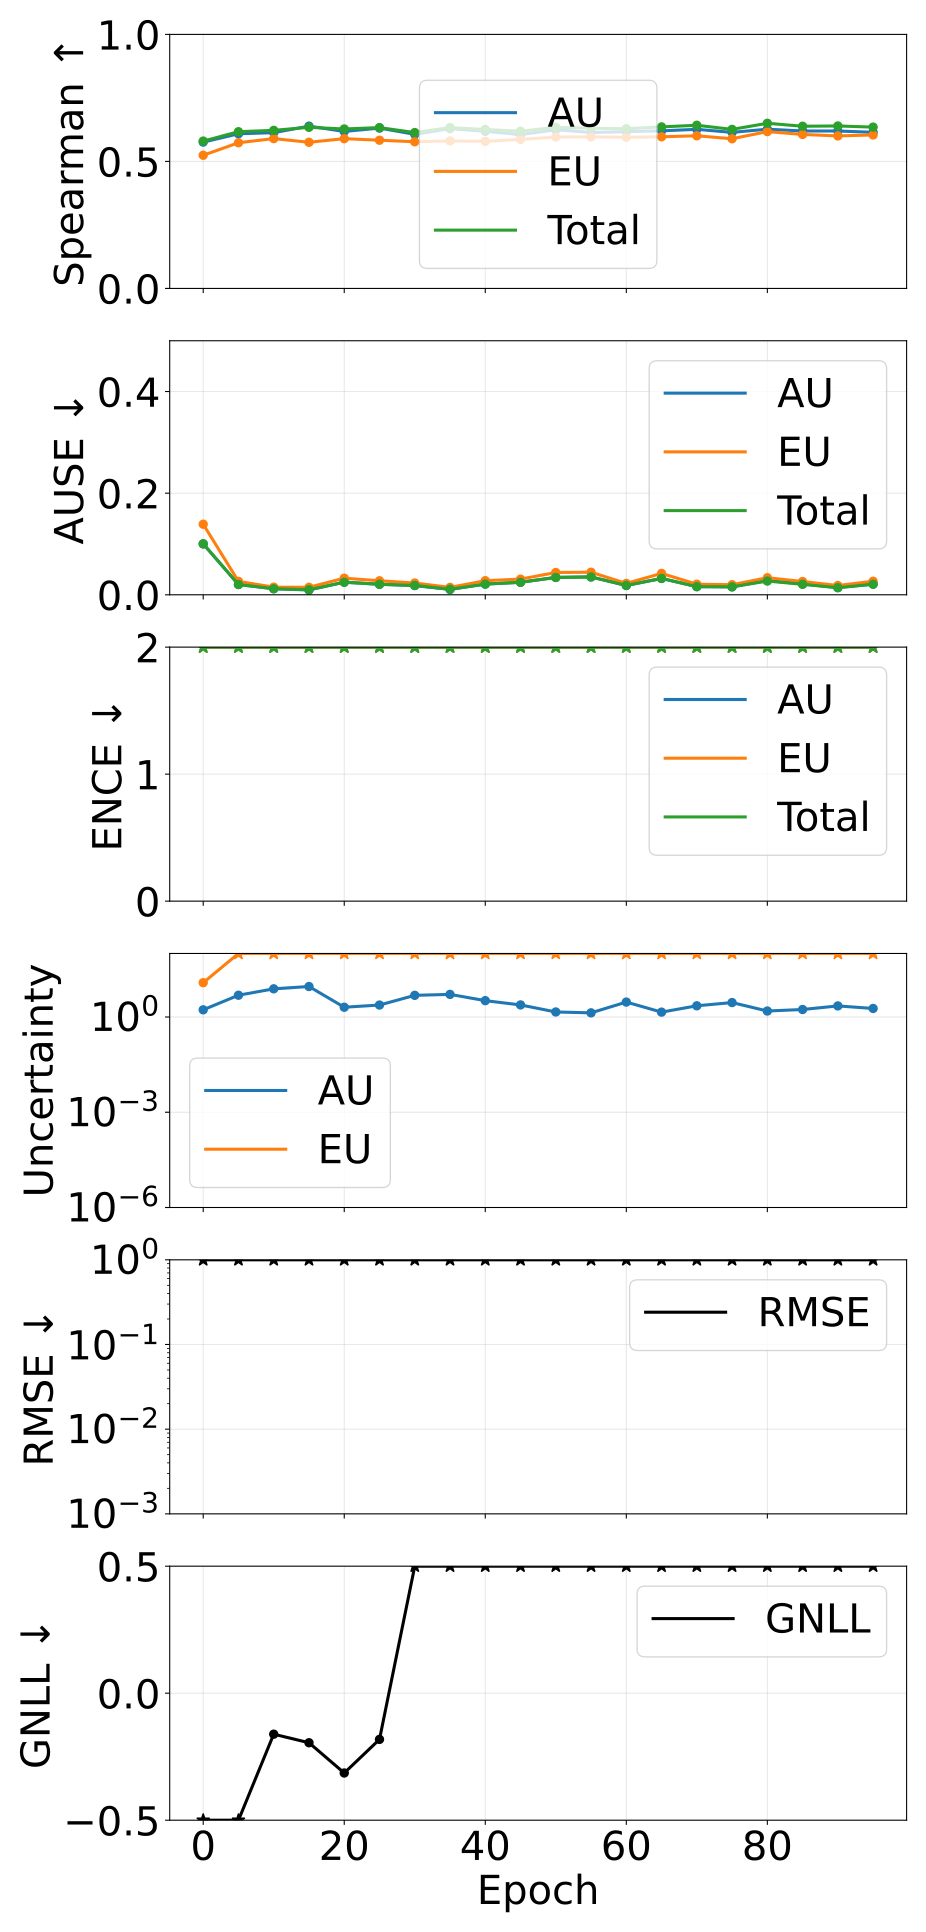

Values plotted in this chart, from the file beside it:
epoch, pearson_aleatoric, pearson_epistemic, pearson_total, spearman_aleatoric, spearman_epistemic, spearman_total, ause_aleatoric, ause_epistemic, ause_total, ence_aleatoric, ence_epistemic, ence_total, magnitude_aleatoric, magnitude_epistemic, magnitude_total, rmse_e_atom, nll_energy
0, 0.9999, 0.9997, 0.9997, 0.576, 0.5243, 0.5801, 0.1001, 0.1389, 0.1003, 4.401, 15.32, 2.422, 1.679, 12.01, 13.69, 1.248, -1.334
5, 1, 1, 1, 0.6089, 0.5735, 0.6169, 0.0202, 0.02638, 0.0203, 11.76, 14.43, 4.365, 4.839, 1555, 1560, 12.44, -0.566
10, 1, 1, 1, 0.6131, 0.5899, 0.6223, 0.01191, 0.01504, 0.01196, 17.89, 14.58, 4.927, 7.704, 5212, 5220, 23.28, -0.1614
15, 1, 1, 1, 0.6389, 0.5753, 0.6342, 0.009408, 0.01474, 0.01007, 17.22, 20.48, 5.082, 9.106, 7407, 7416, 27.47, -0.195
20, 1, 1, 1, 0.6179, 0.5896, 0.6277, 0.02494, 0.03271, 0.02462, 15.98, 16.21, 4.629, 2.027, 900.2, 902.2, 9.586, -0.3141
25, 0.9999, 1, 1, 0.6311, 0.5834, 0.6331, 0.02057, 0.02756, 0.02081, 16.44, 15.92, 4.822, 2.377, 1238, 1240, 11.69, -0.1818
30, 1, 1, 1, 0.6067, 0.5774, 0.6136, 0.01813, 0.02318, 0.01843, 22.07, 21.07, 6.888, 4.802, 2622, 2627, 16.43, 0.8764
35, 1, 1, 1, 0.6292, 0.5807, 0.6331, 0.01057, 0.01455, 0.01089, 31.84, 22.67, 7.783, 5.144, 7403, 7409, 28.82, 1.172
40, 1, 1, 1, 0.6186, 0.5789, 0.6257, 0.02106, 0.02775, 0.02103, 24.21, 23.35, 7.545, 3.265, 1887, 1890, 14.27, 1.273
45, 1, 1, 1, 0.6055, 0.5867, 0.6189, 0.02456, 0.03085, 0.02461, 25.67, 21.91, 7.995, 2.394, 1256, 1258, 11.81, 1.389
50, 0.9999, 1, 1, 0.6246, 0.5959, 0.634, 0.03429, 0.04389, 0.03409, 27.92, 25.71, 9.146, 1.437, 585.3, 586.8, 7.928, 2.043
55, 0.9998, 1, 1, 0.6139, 0.5966, 0.6308, 0.03517, 0.04443, 0.03512, 29.94, 20.4, 8.428, 1.349, 462.8, 464.1, 7.082, 1.627
60, 0.9999, 1, 1, 0.6172, 0.5947, 0.6284, 0.01831, 0.02239, 0.01839, 38.21, 23.66, 10.61, 2.948, 2655, 2658, 16.86, 2.616
65, 0.9999, 1, 1, 0.6205, 0.5969, 0.6359, 0.03212, 0.04209, 0.03228, 33.49, 26.3, 10.16, 1.421, 637.8, 639.2, 8.308, 2.545
70, 0.9999, 1, 1, 0.6263, 0.6009, 0.6423, 0.01614, 0.02083, 0.01592, 44.74, 25.54, 9.758, 2.25, 3146, 3149, 18.61, 2.429
75, 1, 1, 1, 0.6143, 0.5893, 0.6261, 0.01561, 0.01987, 0.01572, 42.32, 22.9, 9.695, 2.843, 3405, 3408, 19.44, 2.5
80, 1, 1, 1, 0.6268, 0.6173, 0.6501, 0.02809, 0.03358, 0.02705, 40.9, 24.76, 10.56, 1.541, 888.4, 889.9, 9.848, 2.829
85, 0.9999, 1, 1, 0.6198, 0.6062, 0.6385, 0.02132, 0.02614, 0.0206, 52.79, 26.83, 10.79, 1.718, 2013, 2015, 14.89, 2.995
90, 0.9999, 1, 1, 0.6197, 0.6003, 0.6396, 0.01427, 0.01825, 0.01386, 53.07, 26.11, 10.21, 2.229, 4165, 4167, 21.49, 2.636
95, 0.9999, 1, 1, 0.6146, 0.6042, 0.635, 0.02114, 0.02663, 0.0207, 47.2, 24.42, 10.15, 1.854, 1787, 1788, 14.19, 2.486
